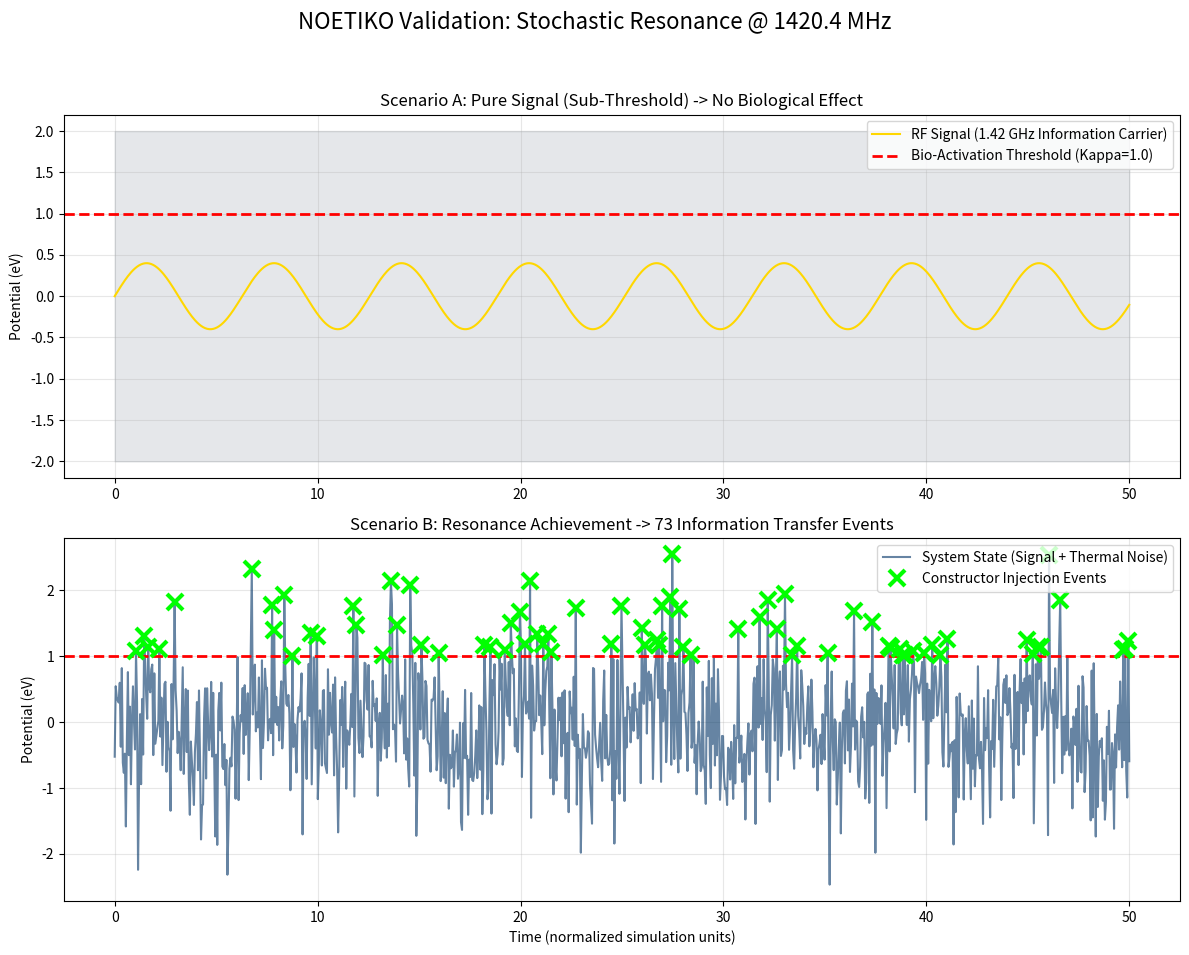
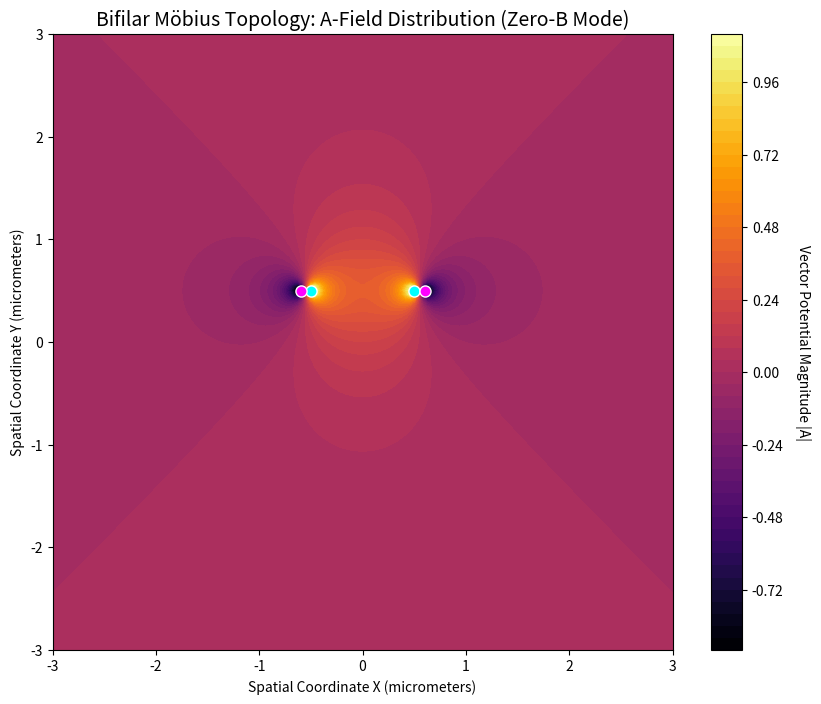
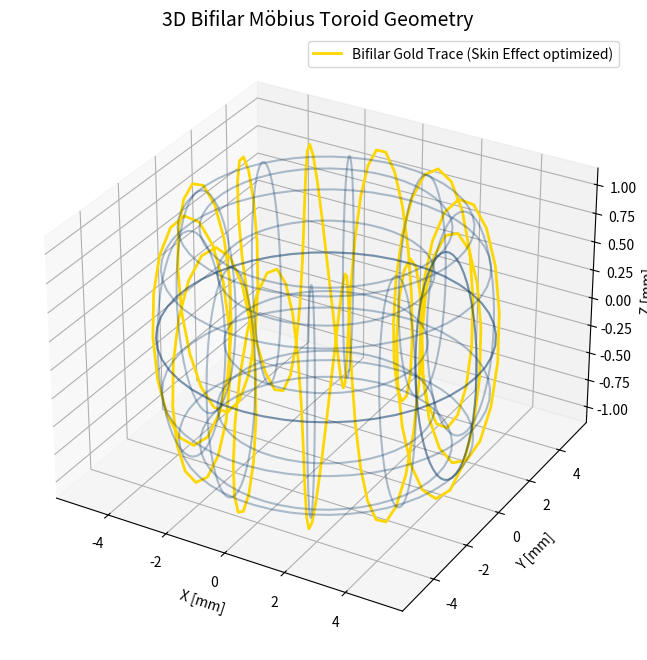

Write Python code to recreate these figures, in order.
"""
PROJECT NOETIKO - VALIDATION SUITE v2.0
[redacted]
License: MIT
[redacted]

SCIENTIFIC CONTEXT:
This suite validates the core postulates of the NOETIKO Trilogy (Zenodo, 2025):
1. Stochastic Resonance: Using thermal noise to bridge the Bio-Information Threshold (Kappa).
2. Vector Potential Topology: A-Field modulation in Zero-B-Field environments (Bifilar Möbius).
3. Hydrogen Resonance: Signal calibration at 1420.4 MHz (21cm line).
"""

import numpy as np
import matplotlib.pyplot as plt
from scipy.signal import find_peaks
import os

# --- PHYSICAL CONSTANTS & CONFIGURATION ---
HYDROGEN_FREQ = 1.4204e9  # 1.4204 GHz (Hydrogen Line)
KB = 1.380649e-23         # Boltzmann Constant
TEMP_K = 310.15           # Biological Temperature (37°C)
KAPPA_THRESHOLD = 1.0     # Normalized Activation Energy (eV approx)

def simulate_stochastic_resonance():
    """
    Validates the 'Thermodynamic Paradox Solution'.
    Demonstrates how sub-threshold RF signals at 1.42 GHz utilize 
    Gaussian thermal noise to trigger biological activation events via Stochastic Resonance.
    """
    print(f"--- Initiating Bio-Signal Injection at {HYDROGEN_FREQ/1e9} GHz ---")
    
    # Time domain setup (Scaled for visualization)
    t_points = 1000
    time = np.linspace(0, 50, t_points)
    
    # Signal Parameters
    # The signal is intentionally weak (Sub-threshold) to demonstrate resonance necessity
    signal_amp = 0.4 * KAPPA_THRESHOLD 
    carrier_wave = signal_amp * np.sin(time) # Representative of the 1.42 GHz envelope
    
    # Noise Generation (Simulating k_B * T thermal bath)
    noise_level = 1.8 
    thermal_noise = np.random.normal(0, noise_level * 0.4, t_points)
    
    # System State: The sum of Signal + Noise
    combined_state = carrier_wave + thermal_noise
    
    # Detection: Finding Constructor Injection Events (Crossing Kappa)
    peaks, _ = find_peaks(combined_state, height=KAPPA_THRESHOLD)
    
    # --- VISUALIZATION ---
    plt.figure(figsize=(12, 10))
    plt.suptitle(f"NOETIKO Validation: Stochastic Resonance @ {HYDROGEN_FREQ/1e6} MHz", fontsize=16)
    
    # Plot 1: The Problem (Signal too weak)
    plt.subplot(2, 1, 1)
    plt.plot(time, carrier_wave, color='#FFD700', label='RF Signal (1.42 GHz Information Carrier)')
    plt.axhline(y=KAPPA_THRESHOLD, color='red', linestyle='--', linewidth=2, label=f'Bio-Activation Threshold (Kappa={KAPPA_THRESHOLD})')
    plt.fill_between(time, -2, 2, color='#001a33', alpha=0.1) 
    plt.title('Scenario A: Pure Signal (Sub-Threshold) -> No Biological Effect', fontsize=12)
    plt.ylabel('Potential (eV)')
    plt.grid(True, alpha=0.3)
    plt.legend(loc='upper right')
    
    # Plot 2: The Solution (Signal + Noise)
    plt.subplot(2, 1, 2)
    plt.plot(time, combined_state, color='#003366', alpha=0.6, label='System State (Signal + Thermal Noise)')
    plt.axhline(y=KAPPA_THRESHOLD, color='red', linestyle='--', linewidth=2)
    
    # Highlight Injection Events
    plt.plot(time[peaks], combined_state[peaks], "x", color='#00FF00', markersize=12, markeredgewidth=3, label='Constructor Injection Events')
    
    plt.title(f'Scenario B: Resonance Achievement -> {len(peaks)} Information Transfer Events', fontsize=12)
    plt.xlabel('Time (normalized simulation units)')
    plt.ylabel('Potential (eV)')
    plt.grid(True, alpha=0.3)
    plt.legend(loc='upper right')
    
    plt.tight_layout(rect=[0, 0.03, 1, 0.95])
    
    # Ensure results directory exists
    if not os.path.exists('results'):
        os.makedirs('results')
        
    plt.savefig('results/Fig1_Stochastic_Resonance_Validation.png')
    print(f"simulation_sr: Success. Generated {len(peaks)} events. Image saved to results/.")

def simulate_vector_potential():
    """
    Simulates the Magnetic Vector Potential (A-Field) distribution 
    in a Bifilar Möbius Toroid configuration.
    Validates the creation of non-zero A-Field regions where B-Field is minimized.
    """
    print("--- Calculating Vector Potential Topology (Bifilar Möbius) ---")
    
    def get_A_field_magnitude(x, y, x_wire, y_wire, current, direction):
        # A = (mu0 * I / 2*pi) * ln(r) * direction (Simplified Z-component model)
        r = np.sqrt((x - x_wire)**2 + (y - y_wire)**2)
        r = np.maximum(r, 0.05) # Avoid singularity
        # Counter-propagating currents create the A-field gradient
        return -direction * current * np.log(r)

    # Grid Setup (Micro-scale for cellular context)
    res = 150
    limit = 3
    x = np.linspace(-limit, limit, res)
    y = np.linspace(-limit, limit, res)
    X, Y = np.meshgrid(x, y)
    
    # Bifilar Coil Geometry (Cross-section view)
    current_I = 1.0 
    wires = [
        (0.5, 0.5, 1),   # Wire A (Out)
        (0.6, 0.5, -1),  # Wire A' (In)
        (-0.5, 0.5, 1),  # Wire B (Out)
        (-0.6, 0.5, -1)  # Wire B' (In)
    ]
    
    A_total = np.zeros((res, res))
    
    for dx, dy, direction in wires:
        A_total += get_A_field_magnitude(X, Y, dx, dy, current_I, direction)
        
    # --- VISUALIZATION ---
    plt.figure(figsize=(10, 8))
    contour = plt.contourf(X, Y, A_total, levels=60, cmap='inferno')
    cbar = plt.colorbar(contour)
    cbar.set_label('Vector Potential Magnitude |A|', rotation=270, labelpad=20)
    
    # Overlay Wire positions
    for dx, dy, d in wires:
        color = 'cyan' if d > 0 else 'magenta'
        plt.plot(dx, dy, 'o', color=color, markeredgecolor='white', markersize=8)

    plt.title('Bifilar Möbius Topology: A-Field Distribution (Zero-B Mode)', fontsize=14)
    plt.xlabel('Spatial Coordinate X (micrometers)')
    plt.ylabel('Spatial Coordinate Y (micrometers)')
    
    if not os.path.exists('results'):
        os.makedirs('results')

    plt.savefig('results/Fig2_Bifilar_Topology_A_Field.png')
    print("simulation_topology: Success. A-Field map generated. Image saved to results/.")

def simulate_3d_torus_topology():
    """
    Generates a 3D visualization of the Bifilar Möbius Toroid geometry.
    This validates the spatial manifold requirement for the A-Field topology.
    """
    print("--- Generating 3D Toroidal Manifold ---")
    
    fig = plt.figure(figsize=(10, 8))
    ax = fig.add_subplot(111, projection='3d')
    
    # Torus Parameters
    R = 4  # Major radius
    r = 1  # Minor radius
    
    # Grid generation
    theta = np.linspace(0, 2 * np.pi, 50)
    phi = np.linspace(0, 2 * np.pi, 50)
    theta, phi = np.meshgrid(theta, phi)
    
    # Parametric equations for Torus
    x = (R + r * np.cos(theta)) * np.cos(phi)
    y = (R + r * np.cos(theta)) * np.sin(phi)
    z = r * np.sin(theta)
    
    # Plot Surface (Wireframe style for scientific look)
    ax.plot_wireframe(x, y, z, color='#003366', alpha=0.3, rstride=5, cstride=5)
    
    # Simulate Bifilar Winding Path (Gold Trace)
    # 12 windings around the torus
    t = np.linspace(0, 2 * np.pi, 200)
    windings = 12
    # Logic: phi moves fast (windings), theta moves slow (loop around major radius)
    x_wire = (R + (r+0.1) * np.cos(windings*t)) * np.cos(t)
    y_wire = (R + (r+0.1) * np.cos(windings*t)) * np.sin(t)
    z_wire = (r+0.1) * np.sin(windings*t)
    
    ax.plot(x_wire, y_wire, z_wire, color='gold', linewidth=2, label='Bifilar Gold Trace (Skin Effect optimized)')
    
    # Styling
    ax.set_title("3D Bifilar Möbius Toroid Geometry", fontsize=14)
    ax.set_xlabel('X [mm]')
    ax.set_ylabel('Y [mm]')
    ax.set_zlabel('Z [mm]')
    ax.legend()
    
    if not os.path.exists('results'):
        os.makedirs('results')
    
    plt.savefig('results/Fig3_3D_Torus_Geometry.png', dpi=300)
    print("simulation_3d: Success. 3D Manifold generated. Image saved.")

if __name__ == "__main__":
    simulate_stochastic_resonance()
    simulate_vector_potential()
    simulate_3d_torus_topology() # Neu hinzugefügt

